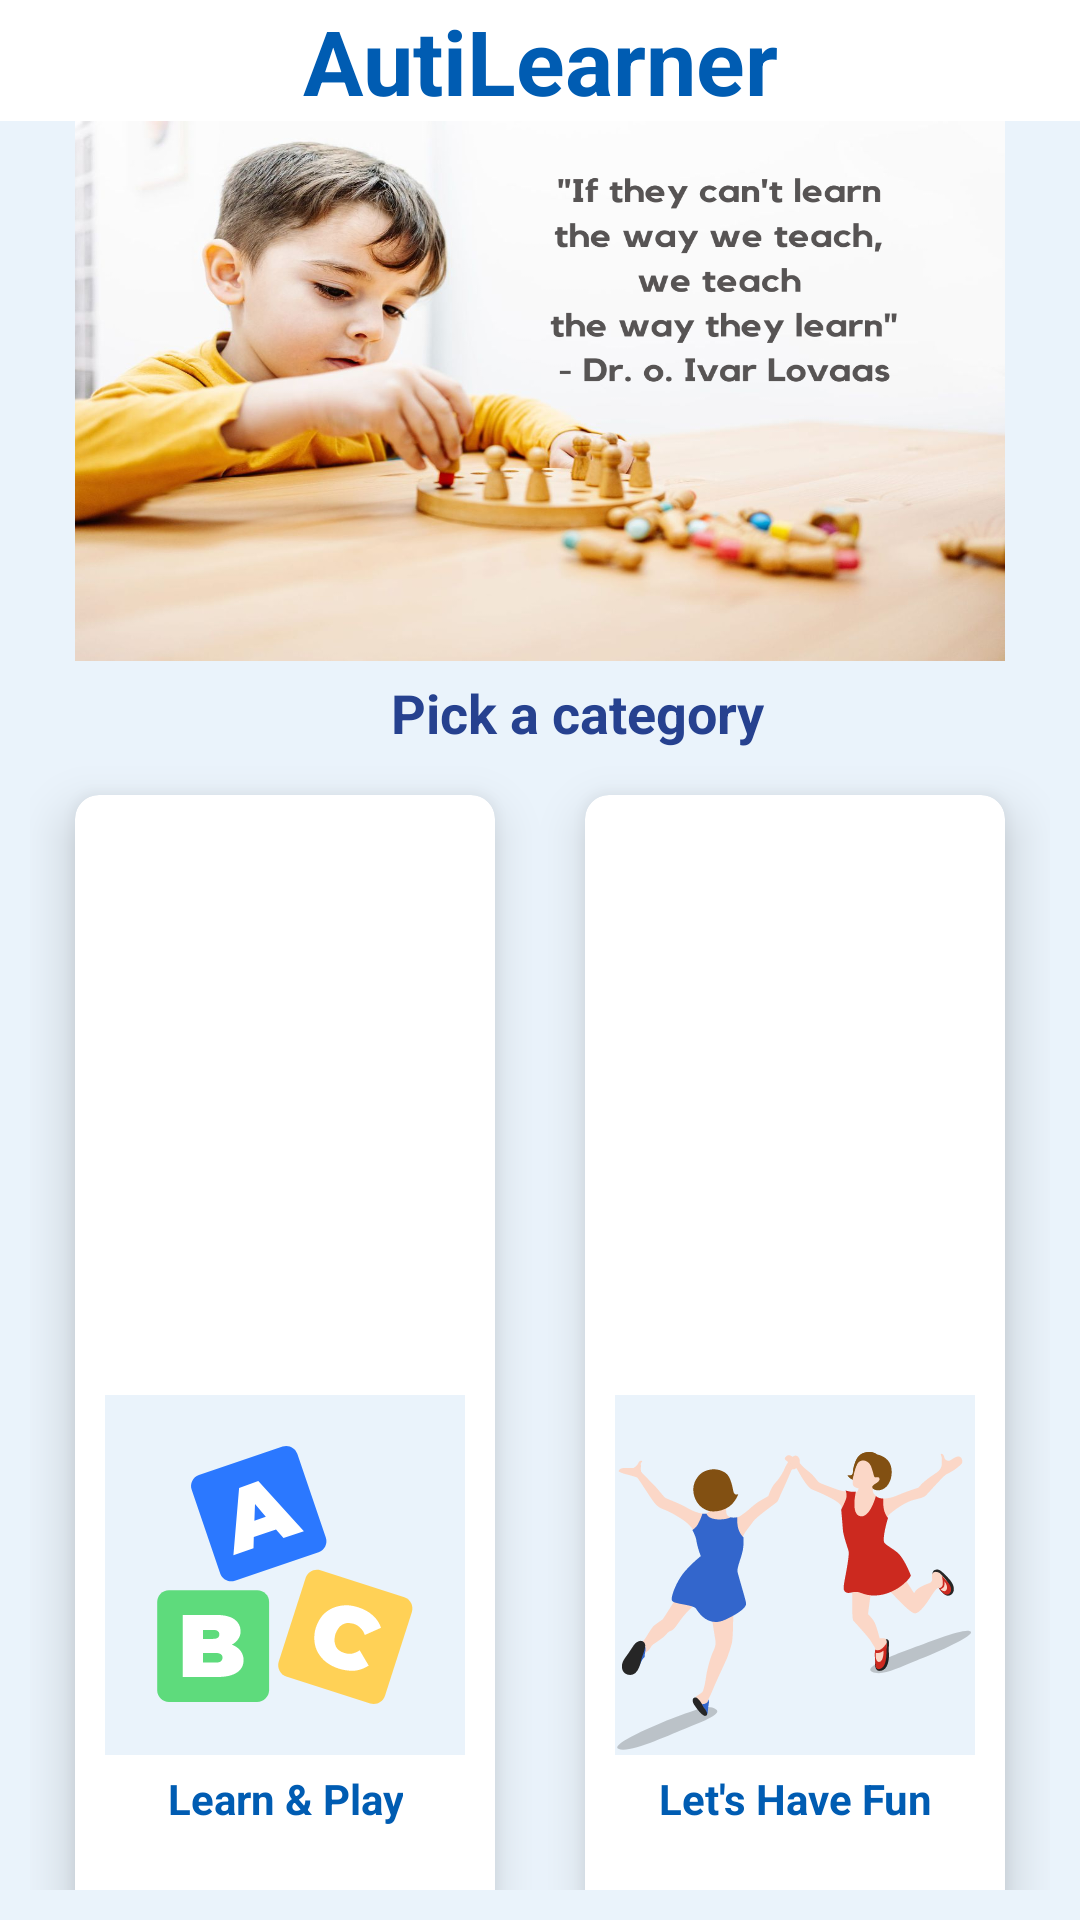

Reconstruct the res/layout file that produces this screen, plus the resources it refers to.
<!-- AndroidManifest.xml: application theme HiddenTitleTheme -->
<!-- res/layout/activity_main.xml -->
<?xml version="1.0" encoding="utf-8"?>
<LinearLayout xmlns:android="http://schemas.android.com/apk/res/android"
    xmlns:tools="http://schemas.android.com/tools"
    android:layout_width="match_parent"
    android:layout_height="match_parent"
    xmlns:app="http://schemas.android.com/apk/res-auto"
    tools:context=".home.MainActivity"
    android:orientation="vertical">

    <LinearLayout
        android:layout_width="match_parent"
        android:layout_height="250dp"
        android:orientation="vertical"
        android:background="@color/powderBlue" >

        <TextView
            android:layout_width="match_parent"
            android:layout_height="wrap_content"
            android:text="@string/app_name"
            android:textColor="@color/primaryDarkColor"
            android:textStyle="bold"
            android:textSize="30sp"
            android:textAlignment="center"
            android:background="@color/white" />

        <ImageView
            android:layout_width="match_parent"
            android:layout_height="180dp"
            android:layout_marginStart="25dp"
            android:layout_marginEnd="25dp"
            android:src="@drawable/main_banner"
            android:scaleType="fitXY" />

        <TextView
            android:layout_width="match_parent"
            android:layout_height="wrap_content"
            android:text="@string/pick_a_category_text"
            android:textColor="@color/secondaryDarkColor"
            android:textStyle="bold"
            android:textSize="18sp"
            android:textAlignment="center"
            android:layout_marginStart="25dp"
            android:layout_marginTop="5dp" />

    </LinearLayout>

    <RelativeLayout
        android:layout_width="match_parent"
        android:layout_height="match_parent"
        android:background="@color/powderBlue" >

        <GridLayout
            android:layout_width="match_parent"
            android:layout_height="match_parent"
            android:layout_marginStart="10dp"
            android:layout_marginEnd="10dp"
            android:layout_marginBottom="10dp"
            android:columnCount="2"
            android:rowCount="2">

            <androidx.cardview.widget.CardView
                android:id="@+id/learn_and_play"
                android:layout_width="wrap_content"
                android:layout_height="wrap_content"
                android:layout_row="0"
                android:layout_rowWeight="1"
                android:layout_column="0"
                android:layout_columnWeight="1"
                android:layout_gravity="fill"
                android:layout_margin="15dp"
                app:cardCornerRadius="8dp"
                app:cardElevation="10dp">

                <LinearLayout
                    android:layout_width="wrap_content"
                    android:layout_height="wrap_content"
                    android:layout_margin="10dp"
                    android:layout_gravity="center_vertical|center_horizontal"
                    android:gravity="center"
                    android:orientation="vertical">

                    <ImageView
                        android:layout_width="120dp"
                        android:layout_height="120dp"
                        android:background="@color/powderBlue"
                        android:contentDescription="@string/learn_and_play_description"
                        android:src="@drawable/learn_play" />

                    <TextView
                        android:layout_width="wrap_content"
                        android:layout_height="wrap_content"
                        android:padding="5dp"
                        android:text="@string/learn_and_play"
                        android:textAlignment="center"
                        android:textColor="@color/primaryDarkColor"
                        android:textStyle="bold" />
                </LinearLayout>
            </androidx.cardview.widget.CardView>

            <androidx.cardview.widget.CardView
                android:id="@+id/lets_have_fun"
                android:layout_width="wrap_content"
                android:layout_height="wrap_content"
                android:layout_row="0"
                android:layout_rowWeight="1"
                android:layout_column="1"
                android:layout_columnWeight="1"
                android:layout_gravity="fill"
                android:layout_margin="15dp"
                app:cardCornerRadius="8dp"
                app:cardElevation="10dp">

                <LinearLayout
                    android:layout_width="wrap_content"
                    android:layout_height="wrap_content"
                    android:layout_margin="10dp"
                    android:layout_gravity="center_vertical|center_horizontal"
                    android:gravity="center"
                    android:orientation="vertical">

                    <ImageView
                        android:layout_width="120dp"
                        android:layout_height="120dp"
                        android:background="@color/powderBlue"
                        android:contentDescription="@string/lets_have_fun_description"
                        android:src="@drawable/lets_have_fun" />

                    <TextView
                        android:layout_width="wrap_content"
                        android:layout_height="wrap_content"
                        android:padding="5dp"
                        android:text="@string/lets_have_fun"
                        android:textAlignment="center"
                        android:textColor="@color/primaryDarkColor"
                        android:textStyle="bold" />
                </LinearLayout>
            </androidx.cardview.widget.CardView>

            <androidx.cardview.widget.CardView
                android:id="@+id/learn_emotion"
                android:layout_width="wrap_content"
                android:layout_height="wrap_content"
                android:layout_row="1"
                android:layout_rowWeight="1"
                android:layout_column="0"
                android:layout_columnWeight="1"
                android:layout_gravity="fill"
                android:layout_margin="15dp"
                app:cardCornerRadius="8dp"
                app:cardElevation="10dp">

                <LinearLayout
                    android:layout_width="wrap_content"
                    android:layout_height="wrap_content"
                    android:layout_margin="10dp"
                    android:layout_gravity="center_vertical|center_horizontal"
                    android:gravity="center"
                    android:orientation="vertical">

                    <ImageView
                        android:layout_width="120dp"
                        android:layout_height="120dp"
                        android:background="@color/powderBlue"
                        android:contentDescription="@string/learn_emotion_description"
                        android:src="@drawable/learn_emotion_banner" />

                    <TextView
                        android:layout_width="wrap_content"
                        android:layout_height="wrap_content"
                        android:padding="5dp"
                        android:text="@string/learn_emotion"
                        android:textAlignment="center"
                        android:textColor="@color/primaryDarkColor"
                        android:textStyle="bold" />
                </LinearLayout>
            </androidx.cardview.widget.CardView>

            <androidx.cardview.widget.CardView
                android:id="@+id/play_music"
                android:layout_width="wrap_content"
                android:layout_height="wrap_content"
                android:layout_row="1"
                android:layout_rowWeight="1"
                android:layout_column="1"
                android:layout_columnWeight="1"
                android:layout_gravity="fill"
                android:layout_margin="15dp"
                app:cardCornerRadius="8dp"
                app:cardElevation="10dp">

                <LinearLayout
                    android:layout_width="wrap_content"
                    android:layout_height="wrap_content"
                    android:layout_margin="10dp"
                    android:layout_gravity="center_vertical|center_horizontal"
                    android:gravity="center"
                    android:orientation="vertical">

                    <ImageView
                        android:layout_width="120dp"
                        android:layout_height="120dp"
                        android:background="@color/powderBlue"
                        android:contentDescription="@string/play_music_description"
                        android:src="@drawable/play_music" />

                    <TextView
                        android:layout_width="wrap_content"
                        android:layout_height="wrap_content"
                        android:padding="5dp"
                        android:text="@string/play_music"
                        android:textAlignment="center"
                        android:textColor="@color/primaryDarkColor"
                        android:textStyle="bold" />
                </LinearLayout>
            </androidx.cardview.widget.CardView>

        </GridLayout>

    </RelativeLayout>

</LinearLayout>
<!-- resources referenced by this layout -->
<resources>
  <color name="powderBlue">#EAF3FB</color>
  <color name="primaryDarkColor">#005cb2</color>
  <color name="secondaryDarkColor">#26418f</color>
  <color name="white">#ffffff</color>
  <!-- drawable learn_emotion_banner: png bitmap (drawable, 17541 bytes) -->
  <!-- drawable learn_play: vector/xml drawable (drawable, 2309 chars, omitted) -->
  <!-- drawable lets_have_fun: vector/xml drawable (drawable, 8306 chars, omitted) -->
  <!-- drawable main_banner: png bitmap (drawable, 894246 bytes) -->
  <!-- drawable play_music: vector/xml drawable (drawable, 10704 chars, omitted) -->
  <string name="app_name">AutiLearner</string>
  <string name="learn_and_play">Learn &amp; Play</string>
  <string name="learn_and_play_description">learn_and_play</string>
  <string name="learn_emotion">Learn Emotion</string>
  <string name="learn_emotion_description">learn_emotion</string>
  <string name="lets_have_fun">Let\'s Have Fun</string>
  <string name="lets_have_fun_description">lets_have_fun</string>
  <string name="pick_a_category_text">Pick a category</string>
  <string name="play_music">Play Music</string>
  <string name="play_music_description">play_music</string>
  <style name="HiddenTitleTheme" parent="Theme.AutiLearner">
          <item name="windowNoTitle">true</item>
          <item name="windowActionBar">false</item>
      </style>
  <style name="Theme.AutiLearner" parent="Theme.MaterialComponents.DayNight.DarkActionBar">
          
          <item name="colorPrimary">@color/primaryColor</item>
          <item name="colorPrimaryVariant">@color/primaryLightColor</item>
          <item name="colorOnPrimary">@color/black</item>
          
          <item name="colorSecondary">@color/secondaryColor</item>
          <item name="colorSecondaryVariant">@color/secondaryLightColor</item>
          <item name="colorOnSecondary">@color/black</item>
          
          <item name="android:statusBarColor" tools:targetApi="l">?attr/colorPrimaryVariant</item>
          
      </style>
  <color name="primaryColor">#1e88e5</color>
  <color name="primaryLightColor">#6ab7ff</color>
  <color name="black">#000000</color>
  <color name="secondaryColor">#5c6bc0</color>
  <color name="secondaryLightColor">#8e99f3</color>
</resources>
